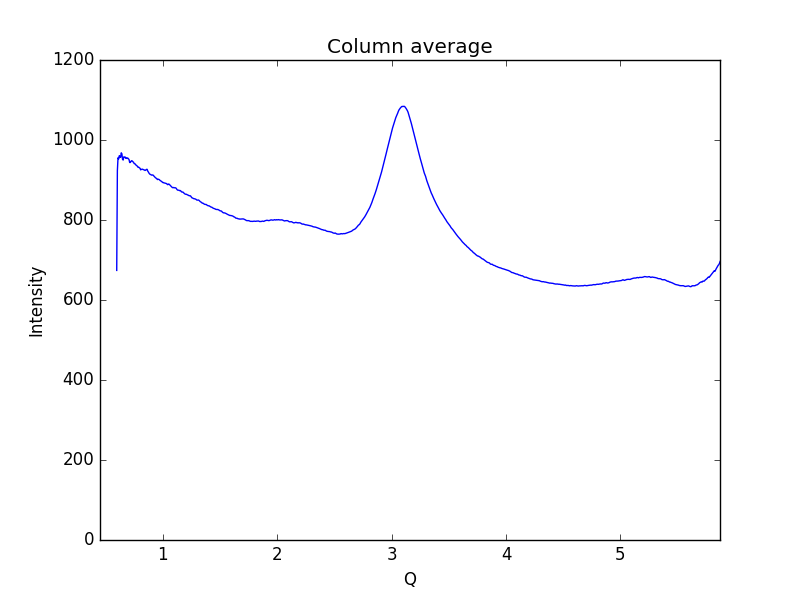

The file beside this chart, header and first rows:
0.59621693822088684, 673.992
0.6019, 923.6
0.6075, 955.6
0.6132, 952.7
0.6189, 960.8
0.6245, 958.1
0.6302, 956.6
0.6358, 967.9
0.6415, 965.4
0.6472, 951.5
0.6528, 949.9
0.6585, 957.9
0.6641, 957.3
0.6698, 957.4
0.6755, 954
0.6811, 955.2
0.6868, 953.8
0.6924, 954.9
0.6981, 952.9
0.7038, 951.2
0.7094, 943.8
0.7151, 943.8
0.7207, 946.7
0.7264, 948.2
0.7321, 947.6
0.7377, 945.4
0.7434, 944.4
0.749, 940.8
0.7547, 940.6
0.7603, 939.2
0.766, 936.8
0.7717, 935.9
0.7773, 934
0.783, 931.7
0.7886, 932
0.7943, 930.4
0.8, 929.3
0.8056, 925.3
0.8113, 926.6
0.8169, 926.9
0.8226, 927.1
0.8283, 925.9
0.8339, 925.6
0.8396, 924.6
0.8452, 923.9
0.8509, 925
0.8566, 926.6
0.8622, 926.6
0.8679, 922
0.8735, 919.8
0.8792, 916.7
0.8849, 914.8
0.8905, 913.9
0.8962, 913.2
0.9018, 912.1
0.9075, 912.6
0.9132, 912.4
0.9188, 910.7
0.9245, 909.2
0.9301, 907.1
0.9358, 905.4
... 939 more rows
